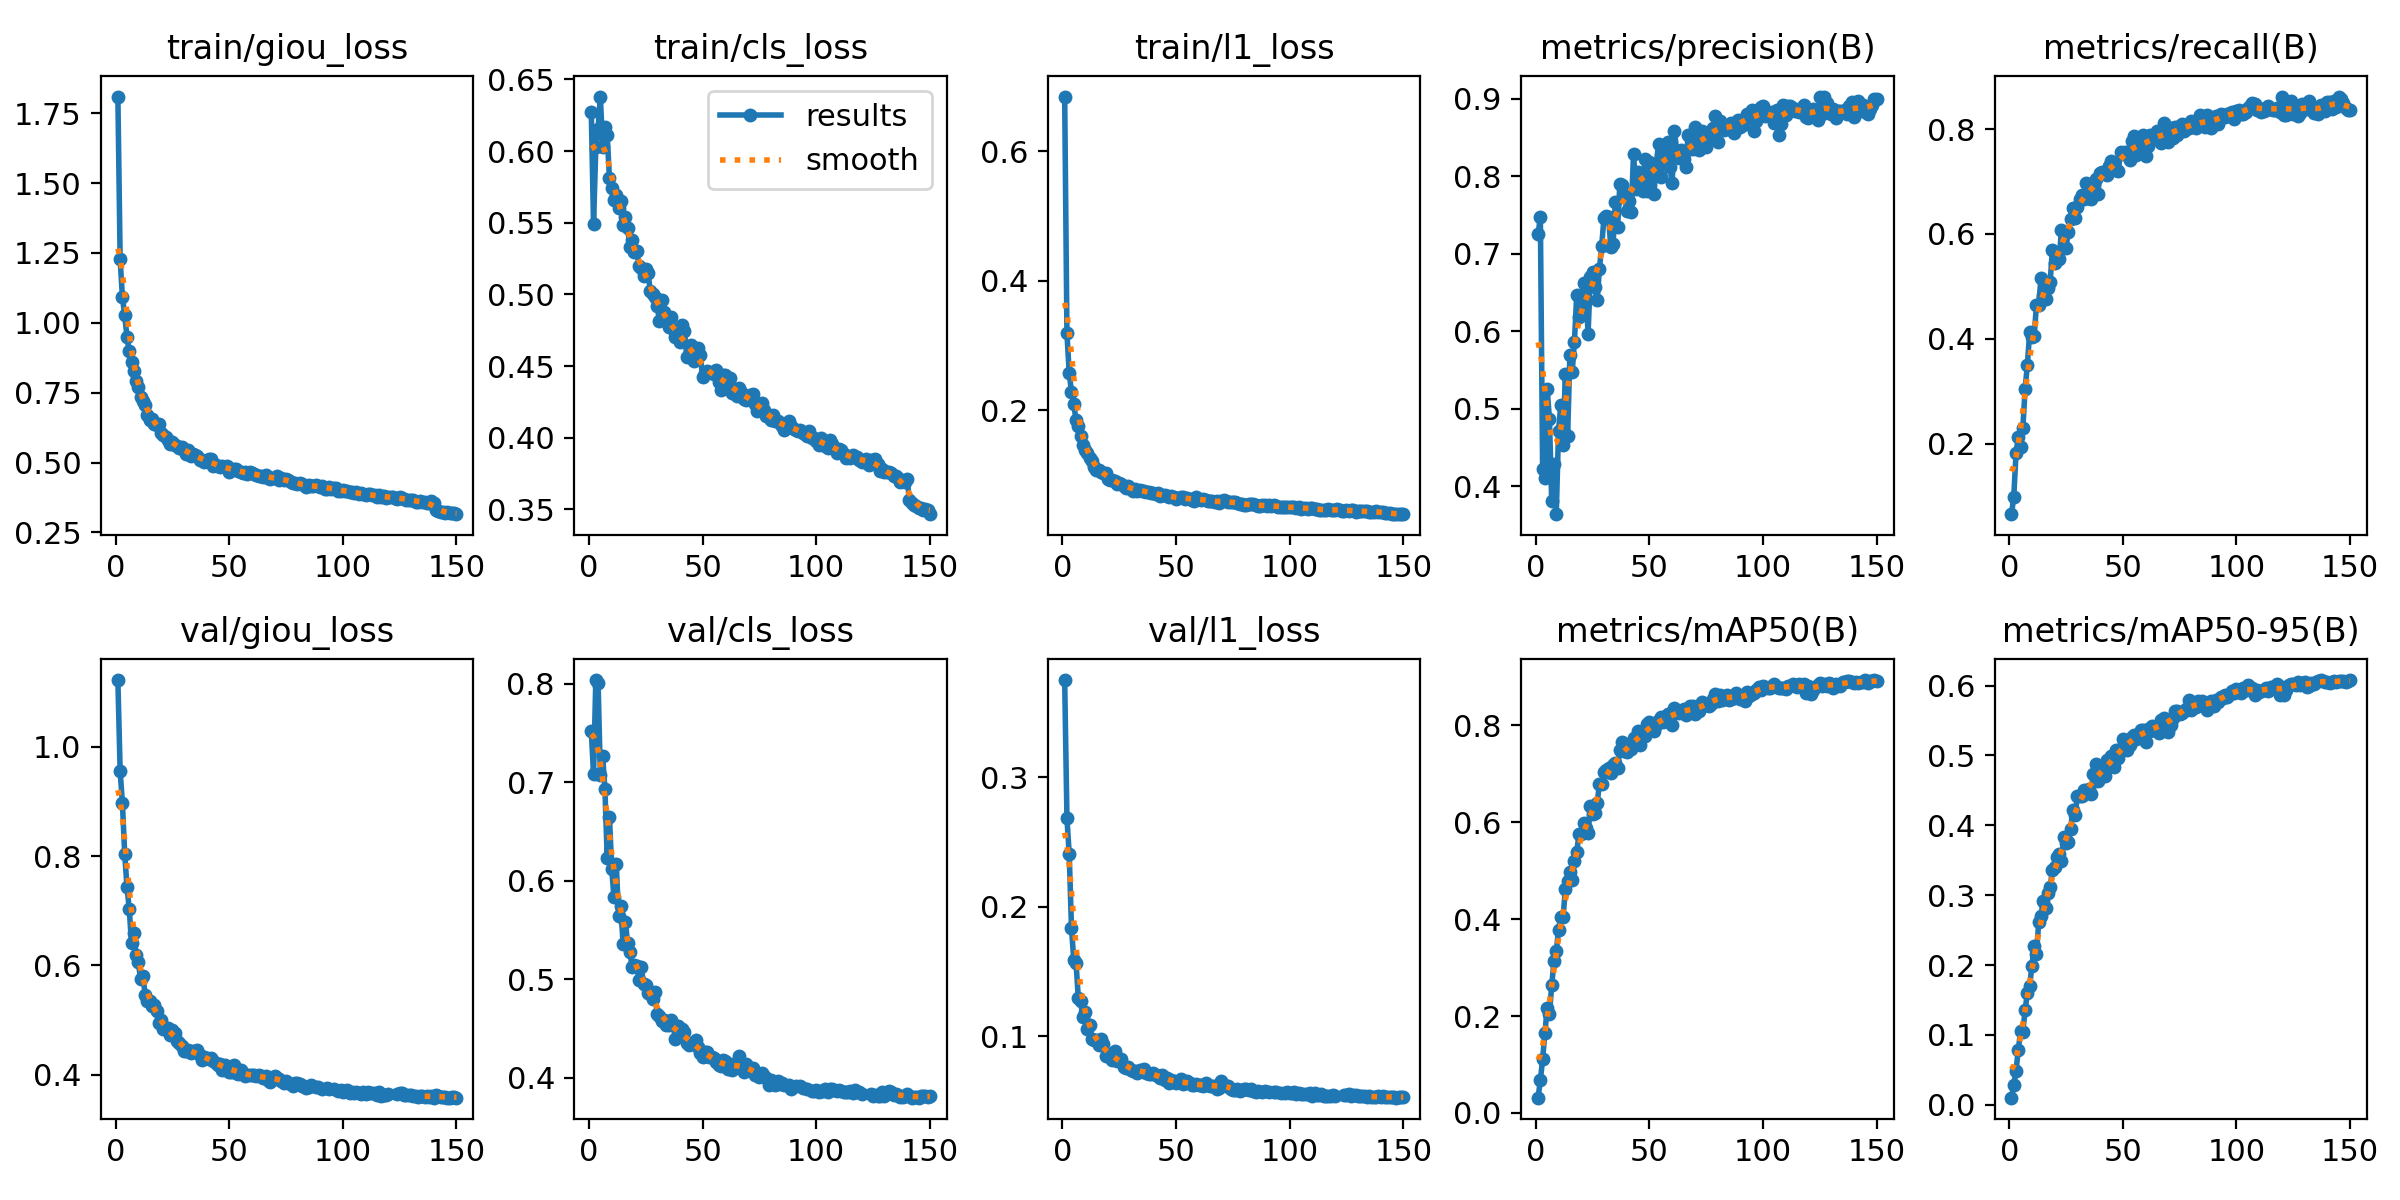

Data behind this chart, as committed beside it:
epoch, time, train/giou_loss, train/cls_loss, train/l1_loss, metrics/precision(B), metrics/recall(B), metrics/mAP50(B), metrics/mAP50-95(B), val/giou_loss, val/cls_loss, val/l1_loss, lr/pg0, lr/pg1, lr/pg2
1, 261, 1.809, 0.6272, 0.6842, 0.725, 0.06515, 0.03148, 0.0102, 1.122, 0.7526, 0.3752, 0.0003329, 0.0003329, 0.0003329
2, 504.6, 1.227, 0.549, 0.3186, 0.7476, 0.09765, 0.06714, 0.02784, 0.9553, 0.7081, 0.2683, 0.0006618, 0.0006618, 0.0006618
3, 743.9, 1.092, 0.6029, 0.2575, 0.4231, 0.181, 0.1108, 0.04884, 0.8971, 0.8039, 0.2407, 0.0009864, 0.0009864, 0.0009864
4, 981.4, 1.027, 0.6157, 0.2285, 0.4103, 0.2119, 0.165, 0.07882, 0.8044, 0.8009, 0.1834, 0.0009802, 0.0009802, 0.0009802
5, 1221, 0.9495, 0.6381, 0.2095, 0.5256, 0.194, 0.2158, 0.1051, 0.7441, 0.7077, 0.159, 0.0009736, 0.0009736, 0.0009736
6, 1461, 0.8976, 0.6029, 0.185, 0.487, 0.229, 0.2037, 0.1046, 0.7031, 0.7269, 0.1567, 0.000967, 0.000967, 0.000967
7, 1704, 0.8584, 0.617, 0.1754, 0.3811, 0.3042, 0.2633, 0.1357, 0.6412, 0.6937, 0.1295, 0.0009604, 0.0009604, 0.0009604
8, 1939, 0.8282, 0.6111, 0.1611, 0.4292, 0.3507, 0.313, 0.1604, 0.6593, 0.6236, 0.1272, 0.0009538, 0.0009538, 0.0009538
9, 2176, 0.7907, 0.5813, 0.1461, 0.3642, 0.412, 0.3336, 0.1698, 0.6184, 0.6649, 0.1145, 0.0009472, 0.0009472, 0.0009472
10, 2419, 0.7688, 0.5745, 0.1394, 0.4716, 0.4027, 0.3776, 0.1981, 0.6055, 0.6118, 0.1188, 0.0009406, 0.0009406, 0.0009406
11, 2661, 0.7356, 0.5662, 0.1336, 0.5056, 0.4056, 0.4049, 0.2271, 0.5747, 0.5834, 0.1055, 0.000934, 0.000934, 0.000934
12, 2901, 0.7204, 0.569, 0.1272, 0.454, 0.4652, 0.4039, 0.2161, 0.5813, 0.6171, 0.1083, 0.0009274, 0.0009274, 0.0009274
13, 3137, 0.7071, 0.5604, 0.1216, 0.5455, 0.4653, 0.4618, 0.262, 0.5464, 0.5647, 0.09799, 0.0009208, 0.0009208, 0.0009208
14, 3376, 0.6711, 0.5652, 0.112, 0.4652, 0.5163, 0.4777, 0.2699, 0.5356, 0.5743, 0.09733, 0.0009142, 0.0009142, 0.0009142
15, 3611, 0.6506, 0.5485, 0.108, 0.5691, 0.4806, 0.4963, 0.2915, 0.5351, 0.5359, 0.09727, 0.0009076, 0.0009076, 0.0009076
16, 3852, 0.6545, 0.554, 0.1081, 0.5471, 0.4752, 0.4803, 0.2811, 0.5258, 0.5586, 0.09325, 0.000901, 0.000901, 0.000901
17, 4098, 0.6391, 0.5465, 0.1041, 0.5868, 0.4959, 0.5196, 0.3035, 0.5268, 0.5371, 0.09762, 0.0008944, 0.0008944, 0.0008944
18, 4335, 0.6354, 0.533, 0.1036, 0.647, 0.5078, 0.5393, 0.3118, 0.5174, 0.5274, 0.09382, 0.0008878, 0.0008878, 0.0008878
19, 4570, 0.6373, 0.5378, 0.1032, 0.6185, 0.5691, 0.575, 0.3354, 0.4945, 0.5128, 0.08453, 0.0008812, 0.0008812, 0.0008812
20, 4805, 0.605, 0.5294, 0.09431, 0.6304, 0.5437, 0.5753, 0.3407, 0.4997, 0.5148, 0.08631, 0.0008746, 0.0008746, 0.0008746
21, 5043, 0.5968, 0.5304, 0.0929, 0.6629, 0.5566, 0.5986, 0.3543, 0.4836, 0.514, 0.08362, 0.000868, 0.000868, 0.000868
22, 5278, 0.5922, 0.52, 0.09181, 0.6545, 0.5513, 0.589, 0.3595, 0.4831, 0.4999, 0.08176, 0.0008614, 0.0008614, 0.0008614
23, 5515, 0.5794, 0.5182, 0.09032, 0.597, 0.6083, 0.5784, 0.349, 0.4855, 0.5126, 0.08834, 0.0008548, 0.0008548, 0.0008548
24, 5757, 0.5656, 0.513, 0.08637, 0.6706, 0.6009, 0.6328, 0.3829, 0.4729, 0.4955, 0.08104, 0.0008482, 0.0008482, 0.0008482
25, 5993, 0.5727, 0.5179, 0.0882, 0.6768, 0.5741, 0.6163, 0.3748, 0.4811, 0.4947, 0.0822, 0.0008416, 0.0008416, 0.0008416
26, 6238, 0.5643, 0.5147, 0.08563, 0.6575, 0.6029, 0.6198, 0.3767, 0.476, 0.4866, 0.08247, 0.000835, 0.000835, 0.000835
27, 6479, 0.5578, 0.5021, 0.08352, 0.6398, 0.6287, 0.6398, 0.3948, 0.4621, 0.4852, 0.07618, 0.0008284, 0.0008284, 0.0008284
28, 6714, 0.5515, 0.5004, 0.08082, 0.6805, 0.6488, 0.6782, 0.4216, 0.4588, 0.4797, 0.07548, 0.0008218, 0.0008218, 0.0008218
29, 6951, 0.5548, 0.4982, 0.08382, 0.7101, 0.6305, 0.6795, 0.4141, 0.4529, 0.4874, 0.07647, 0.0008152, 0.0008152, 0.0008152
30, 7193, 0.5448, 0.492, 0.07868, 0.7467, 0.6512, 0.7038, 0.4415, 0.4428, 0.4652, 0.07374, 0.0008086, 0.0008086, 0.0008086
31, 7427, 0.5313, 0.4816, 0.07609, 0.7485, 0.6668, 0.7085, 0.4425, 0.4434, 0.4631, 0.07345, 0.000802, 0.000802, 0.000802
32, 7664, 0.5456, 0.4962, 0.07855, 0.748, 0.675, 0.7122, 0.4423, 0.4452, 0.4574, 0.07295, 0.0007954, 0.0007954, 0.0007954
33, 7903, 0.5249, 0.4874, 0.07627, 0.7089, 0.6667, 0.7007, 0.4502, 0.439, 0.4592, 0.07179, 0.0007888, 0.0007888, 0.0007888
34, 8138, 0.5312, 0.4813, 0.07771, 0.7121, 0.6973, 0.7184, 0.4469, 0.4427, 0.4541, 0.07383, 0.0007822, 0.0007822, 0.0007822
35, 8373, 0.5275, 0.4775, 0.07555, 0.7672, 0.6679, 0.7215, 0.4516, 0.4423, 0.4535, 0.07343, 0.0007756, 0.0007756, 0.0007756
36, 8608, 0.5238, 0.4839, 0.07582, 0.7349, 0.6673, 0.7122, 0.4447, 0.4453, 0.4586, 0.07455, 0.000769, 0.000769, 0.000769
37, 8843, 0.5098, 0.476, 0.07386, 0.7903, 0.6981, 0.7485, 0.4737, 0.4367, 0.4548, 0.07191, 0.0007624, 0.0007624, 0.0007624
38, 9079, 0.5089, 0.4701, 0.07333, 0.7884, 0.7052, 0.7661, 0.4874, 0.4272, 0.4391, 0.07056, 0.0007558, 0.0007558, 0.0007558
39, 9313, 0.503, 0.4732, 0.07202, 0.7764, 0.6768, 0.7477, 0.4639, 0.4317, 0.453, 0.07049, 0.0007492, 0.0007492, 0.0007492
40, 9548, 0.5055, 0.4666, 0.07237, 0.755, 0.7159, 0.7446, 0.4764, 0.4313, 0.4433, 0.07172, 0.0007426, 0.0007426, 0.0007426
41, 9785, 0.5139, 0.4788, 0.07122, 0.7686, 0.7187, 0.7537, 0.4741, 0.4279, 0.4493, 0.06969, 0.000736, 0.000736, 0.000736
42, 10027, 0.5115, 0.4744, 0.07286, 0.7533, 0.714, 0.7512, 0.4701, 0.4302, 0.447, 0.06937, 0.0007294, 0.0007294, 0.0007294
43, 10262, 0.4869, 0.4566, 0.06759, 0.8288, 0.7126, 0.7728, 0.4933, 0.4245, 0.4356, 0.06779, 0.0007228, 0.0007228, 0.0007228
44, 10499, 0.4897, 0.4579, 0.06857, 0.7841, 0.7306, 0.7719, 0.4882, 0.4207, 0.4336, 0.07028, 0.0007162, 0.0007162, 0.0007162
45, 10743, 0.4892, 0.4647, 0.06985, 0.8053, 0.7399, 0.7875, 0.4994, 0.4171, 0.4355, 0.06633, 0.0007096, 0.0007096, 0.0007096
46, 10983, 0.4824, 0.4537, 0.06806, 0.7933, 0.7328, 0.7602, 0.4831, 0.4193, 0.4347, 0.06762, 0.000703, 0.000703, 0.000703
47, 11218, 0.487, 0.457, 0.06654, 0.7807, 0.7221, 0.7814, 0.5073, 0.4091, 0.4389, 0.06368, 0.0006964, 0.0006964, 0.0006964
48, 11452, 0.4832, 0.4628, 0.06796, 0.8217, 0.7198, 0.7787, 0.4967, 0.4185, 0.4315, 0.06639, 0.0006898, 0.0006898, 0.0006898
49, 11688, 0.486, 0.458, 0.06685, 0.7812, 0.7573, 0.8019, 0.5092, 0.4119, 0.4257, 0.0654, 0.0006832, 0.0006832, 0.0006832
50, 11925, 0.4666, 0.442, 0.0627, 0.8183, 0.7533, 0.8066, 0.5238, 0.4055, 0.4215, 0.06356, 0.0006766, 0.0006766, 0.0006766
51, 12166, 0.4757, 0.4454, 0.06494, 0.808, 0.7563, 0.7994, 0.5125, 0.4048, 0.4263, 0.06527, 0.00067, 0.00067, 0.00067
52, 12407, 0.4779, 0.4468, 0.06602, 0.7773, 0.7553, 0.7875, 0.5082, 0.4185, 0.4261, 0.06682, 0.0006634, 0.0006634, 0.0006634
53, 12644, 0.4775, 0.4458, 0.06565, 0.8152, 0.7412, 0.8005, 0.5152, 0.4039, 0.4218, 0.06322, 0.0006568, 0.0006568, 0.0006568
54, 12886, 0.4687, 0.4451, 0.06363, 0.8415, 0.7766, 0.8116, 0.5266, 0.4012, 0.421, 0.06374, 0.0006502, 0.0006502, 0.0006502
55, 13121, 0.4662, 0.4447, 0.06467, 0.7992, 0.7869, 0.8161, 0.529, 0.4087, 0.4199, 0.0655, 0.0006436, 0.0006436, 0.0006436
56, 13356, 0.4627, 0.4473, 0.06344, 0.8174, 0.751, 0.8078, 0.5239, 0.4036, 0.4158, 0.06403, 0.000637, 0.000637, 0.000637
57, 13594, 0.4666, 0.439, 0.06152, 0.8321, 0.7654, 0.8166, 0.5296, 0.3978, 0.4131, 0.06228, 0.0006304, 0.0006304, 0.0006304
58, 13832, 0.4574, 0.433, 0.06051, 0.8445, 0.7762, 0.823, 0.5363, 0.399, 0.4119, 0.0626, 0.0006238, 0.0006238, 0.0006238
59, 14069, 0.4659, 0.444, 0.06642, 0.8123, 0.7888, 0.8168, 0.5363, 0.399, 0.4186, 0.06273, 0.0006172, 0.0006172, 0.0006172
60, 14311, 0.4609, 0.4435, 0.06251, 0.7914, 0.7488, 0.8012, 0.519, 0.3989, 0.4168, 0.062, 0.0006106, 0.0006106, 0.0006106
... 90 more rows
